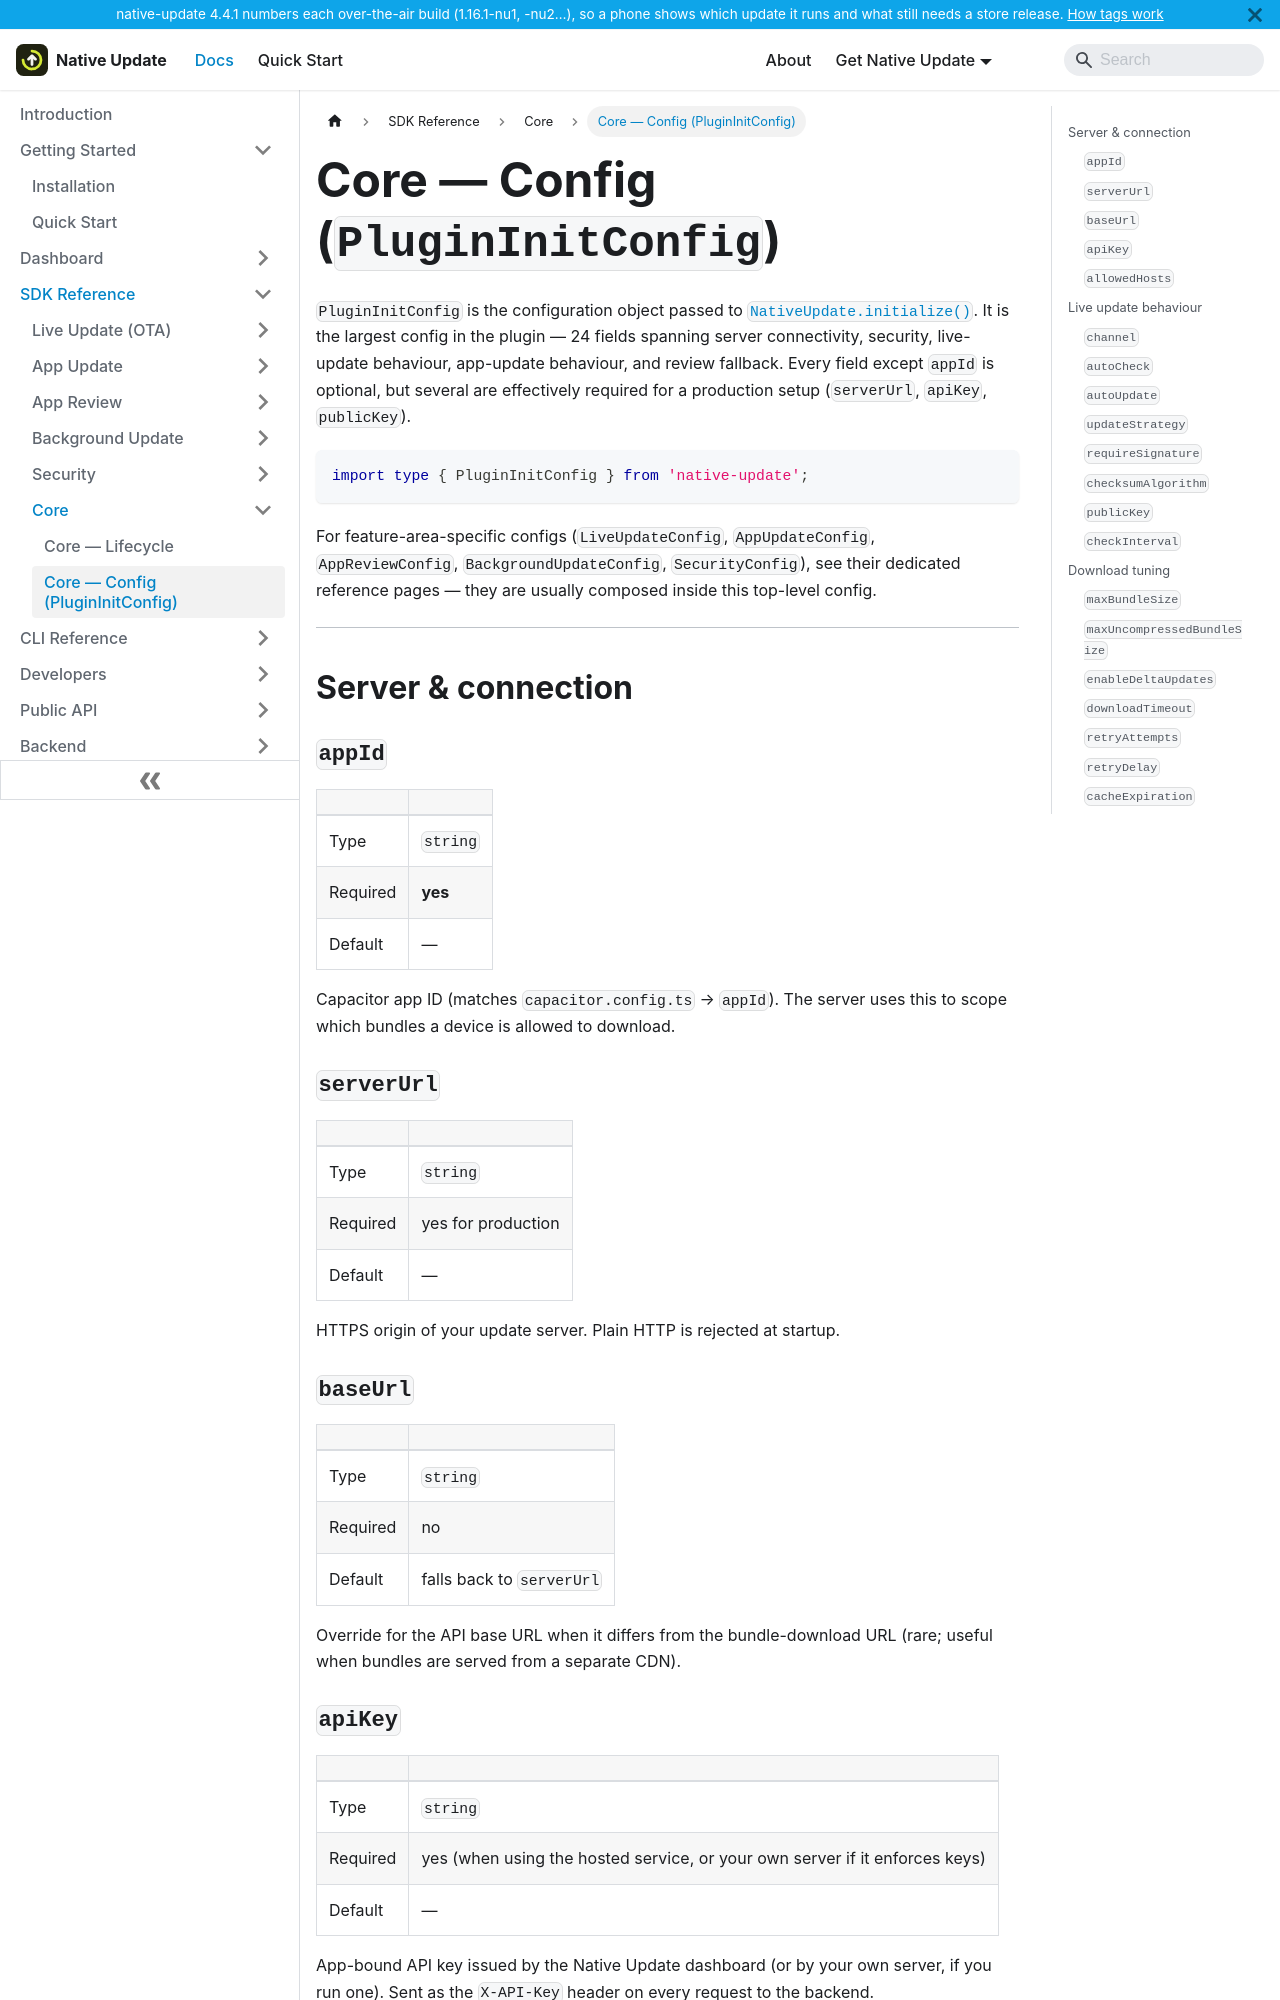

repository: aoneahsan/native-update-docs · page: reference/sdk/core/config.html · generator: docusaurus

---
sidebar_position: 2
title: Core — Config (PluginInitConfig)
description: Field-by-field reference for PluginInitConfig — the single configuration object passed to NativeUpdate.initialize() at app boot. Covers every flag across server, security, live-update, app-update, and review settings.
keywords: [PluginInitConfig, NativeUpdate.initialize, native-update config, capacitor update config, apiKey, publicKey]
last_update:
  date: 2026-08-05
  author: Native Update team
---

# Core — Config (`PluginInitConfig`)

`PluginInitConfig` is the configuration object passed to [`NativeUpdate.initialize()`](./lifecycle#initialize). It is the largest config in the plugin — 24 fields spanning server connectivity, security, live-update behaviour, app-update behaviour, and review fallback. Every field except `appId` is optional, but several are effectively required for a production setup (`serverUrl`, `apiKey`, `publicKey`).

```typescript
import type { PluginInitConfig } from 'native-update';
```

For feature-area-specific configs (`LiveUpdateConfig`, `AppUpdateConfig`, `AppReviewConfig`, `BackgroundUpdateConfig`, `SecurityConfig`), see their dedicated reference pages — they are usually composed inside this top-level config.

---

## Server & connection

### `appId`

| | |
|---|---|
| Type | `string` |
| Required | **yes** |
| Default | — |

Capacitor app ID (matches `capacitor.config.ts` → `appId`). The server uses this to scope which bundles a device is allowed to download.
